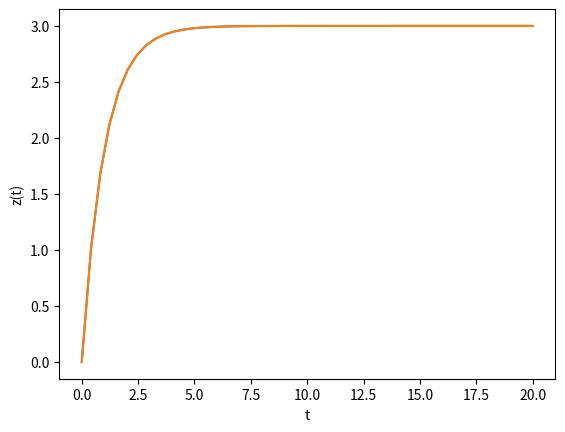

Write the Python code that produced this figure.
import numpy as np
import matplotlib.pyplot as plt
import scipy as sp
from scipy.integrate import odeint
from scipy.integrate import solve_ivp

def model(z,t):
    x=z[0]
    y=z[1]
    dxdt=3*np.exp(-t)
    dydt=3-y
    return [dxdt,dydt]

z0=[0,0]
t=np.linspace(0,20,50)
z=odeint(model,z0,t)


plt.plot(t,z)
plt.xlabel('t')
plt.ylabel('z(t)')
plt.show()